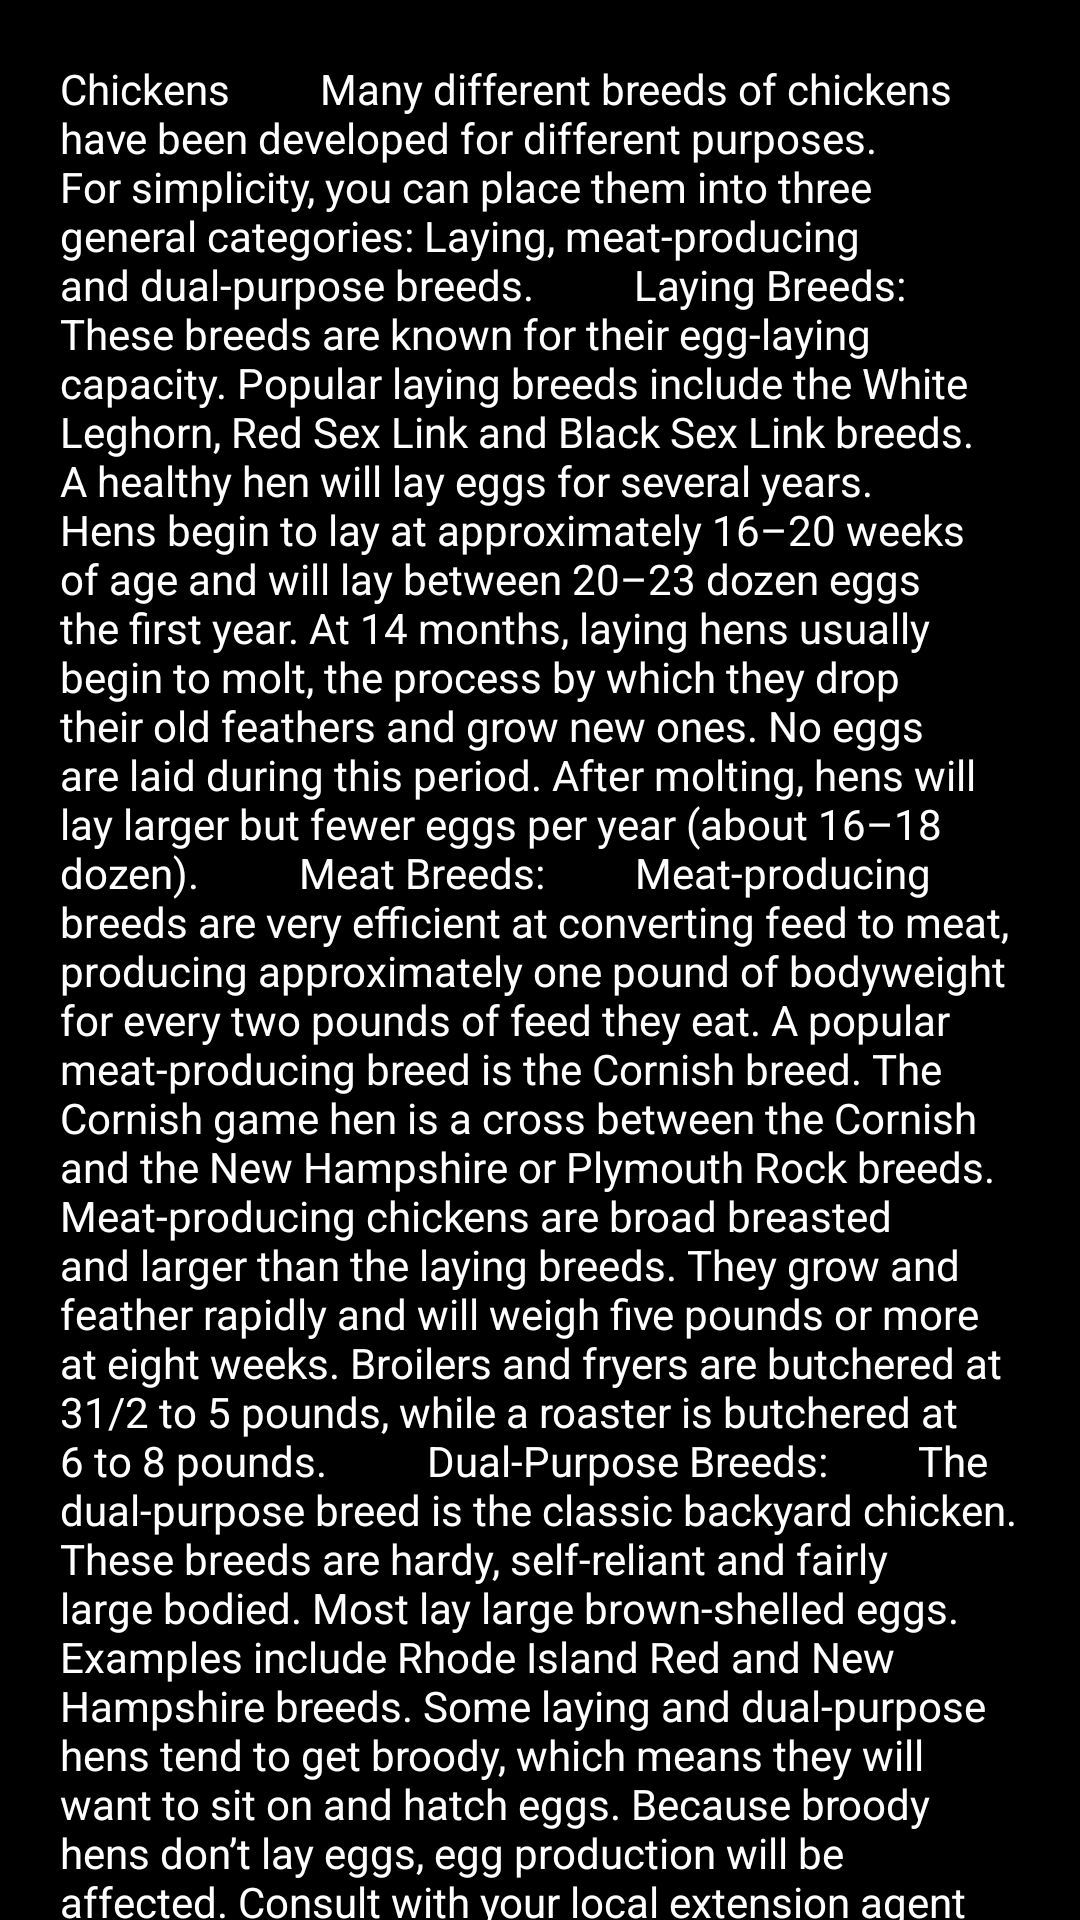

This screen was rendered from an Android layout file. Write that file and the resources it references.
<!-- AndroidManifest.xml: application theme Theme.KUKUAPP2 -->
<!-- res/layout/fragment_breeds.xml -->
<?xml version="1.0" encoding="utf-8"?>

<FrameLayout xmlns:android="http://schemas.android.com/apk/res/android"
    xmlns:tools="http://schemas.android.com/tools"
    android:layout_width="match_parent"
    android:layout_height="match_parent"
    android:background="@color/black"
    tools:context=".Breeds">

    
    <TextView
        android:layout_width="match_parent"
        android:layout_height="match_parent"
        android:layout_marginStart="20dp"
        android:layout_marginTop="20dp"
        android:layout_marginEnd="20dp"
        android:textColor="@color/white"
        android:text="Chickens
        Many different breeds of chickens have been developed for different purposes. For simplicity, you can place them into three general categories: Laying, meat-producing and dual-purpose breeds.

        Laying Breeds:
        These breeds are known for their egg-laying capacity. Popular laying breeds include the White Leghorn, Red Sex Link and Black Sex Link breeds. A healthy hen will lay eggs for several years. Hens begin to lay at approximately 16–20 weeks of age and will lay between 20–23 dozen eggs the first year. At 14 months, laying hens usually begin to molt, the process by which they drop their old feathers and grow new ones. No eggs are laid during this period. After molting, hens will lay larger but fewer eggs per year (about 16–18 dozen).

        Meat Breeds:
        Meat-producing breeds are very efficient at converting feed to meat, producing approximately one pound of bodyweight for every two pounds of feed they eat. A popular meat-producing breed is the Cornish breed. The Cornish game hen is a cross between the Cornish and the New Hampshire or Plymouth Rock breeds. Meat-producing chickens are broad breasted and larger than the laying breeds. They grow and feather rapidly and will weigh five pounds or more at eight weeks. Broilers and fryers are butchered at 31/2 to 5 pounds, while a roaster is butchered at 6 to 8 pounds.

        Dual-Purpose Breeds:
        The dual-purpose breed is the classic backyard chicken. These breeds are hardy, self-reliant and fairly large bodied. Most lay large brown-shelled eggs. Examples include Rhode Island Red and New Hampshire breeds. Some laying and dual-purpose hens tend to get broody, which means they will want to sit on and hatch eggs. Because broody hens don’t lay eggs, egg production will be affected. Consult with your local extension agent or other poultry expert to help you choose the right breeds.

        Turkeys, Game Birds and Other Poultry
        Turkeys, geese, ducks and pheasants are often raised as pets or for their egg and meat-producing qualities. They also can make terrific projects for children to learn responsibility and animal husbandry skills.

        Your local Nutrena dealer and extension agent are excellent resources for information on breeds and species that are appropriate for your goals and geographic region.
  "/>


</FrameLayout>
<!-- resources referenced by this layout -->
<resources>
  <color name="black">#FF000000</color>
  <color name="white">#FFFFFFFF</color>
  <style name="Theme.KUKUAPP2" parent="Theme.MaterialComponents.DayNight.DarkActionBar">
          
          <item name="colorPrimary">@color/purple_500</item>
          <item name="colorPrimaryVariant">@color/purple_700</item>
          <item name="colorOnPrimary">@color/white</item>
          
          <item name="colorSecondary">@color/teal_200</item>
          <item name="colorSecondaryVariant">@color/teal_700</item>
          <item name="colorOnSecondary">@color/black</item>
          
          <item name="android:statusBarColor" tools:targetApi="l">?attr/colorPrimaryVariant</item>
          
      </style>
  <color name="purple_500">#FF6200EE</color>
  <color name="purple_700">#FF3700B3</color>
  <color name="teal_200">#FF03DAC5</color>
  <color name="teal_700">#FF018786</color>
</resources>
